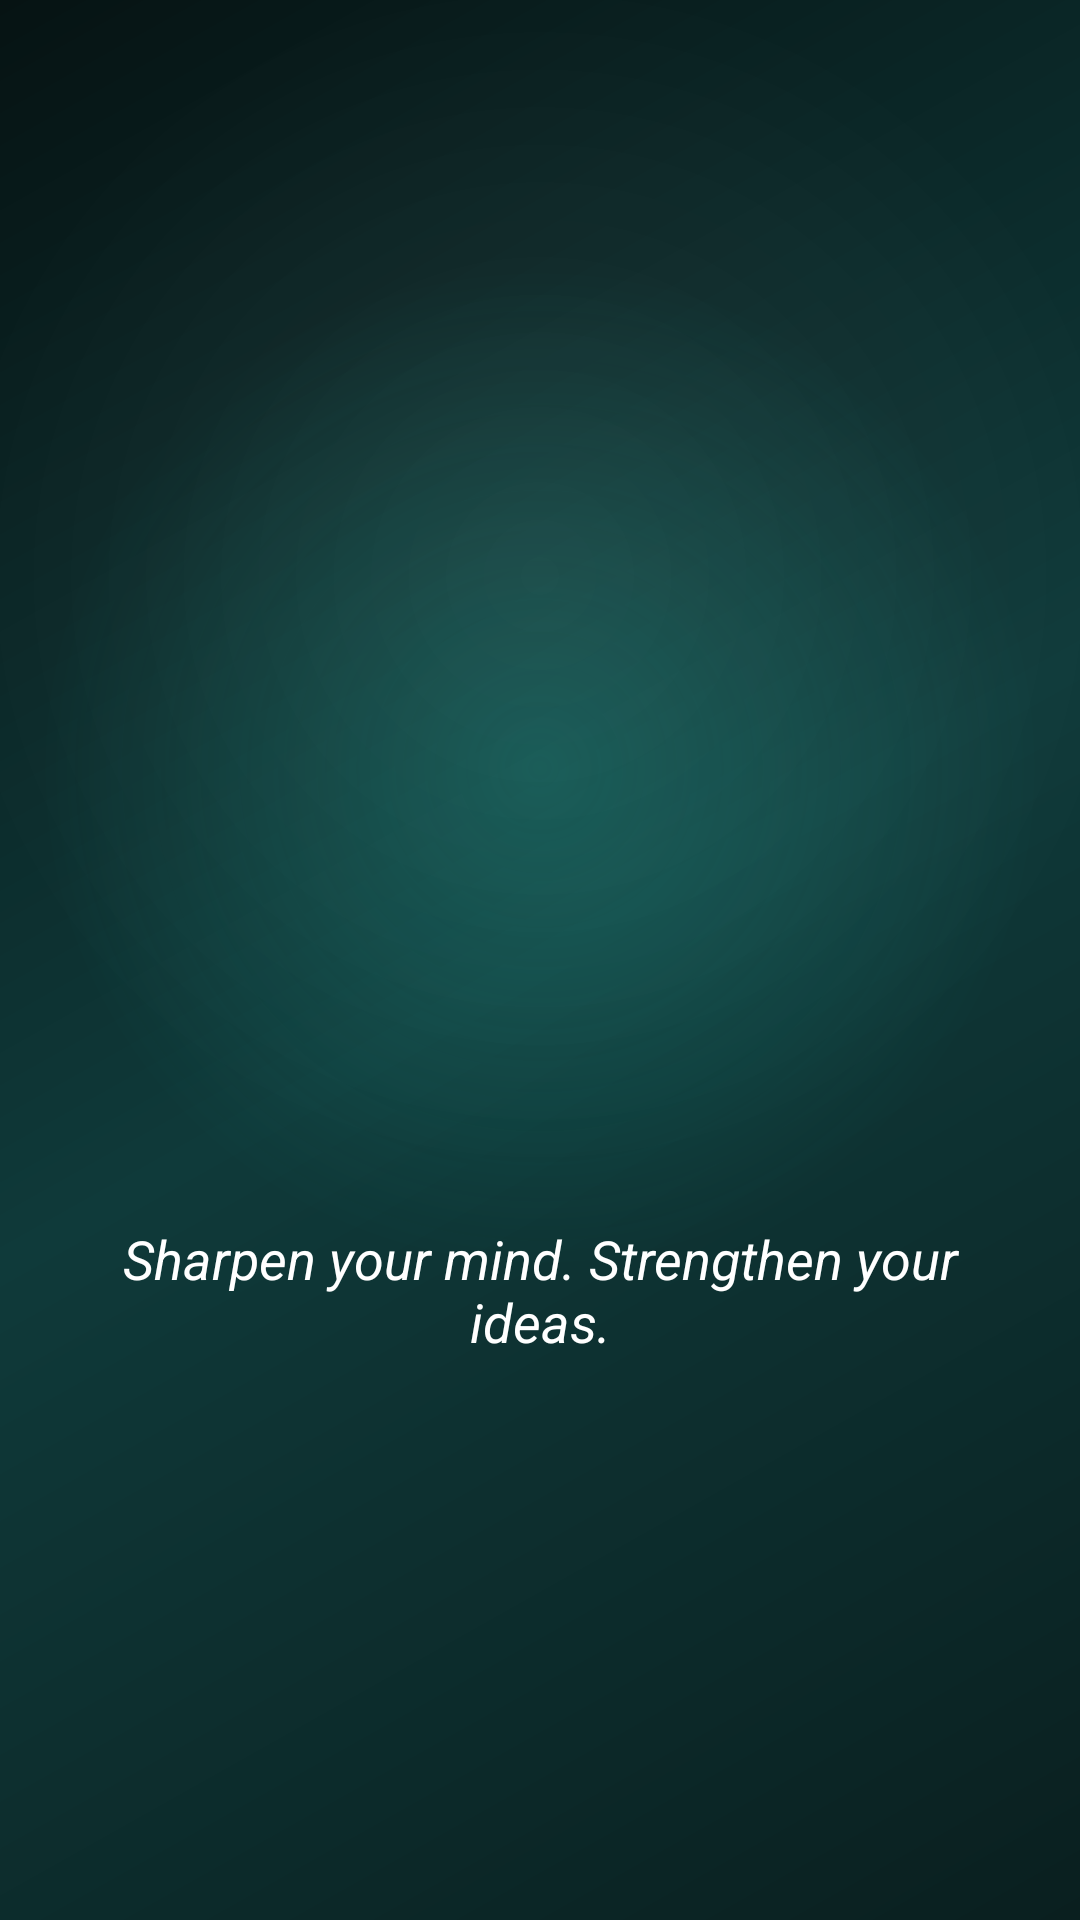

Reconstruct the res/layout file that produces this screen, plus the resources it refers to.
<!-- AndroidManifest.xml: application theme Theme.HagitAI -->
<!-- res/layout/activity_main.xml -->
<?xml version="1.0" encoding="utf-8"?>
<LinearLayout xmlns:android="http://schemas.android.com/apk/res/android"
    android:layout_width="match_parent"
    android:layout_height="match_parent"
    android:orientation="vertical"
    android:gravity="center"
    android:background="@drawable/bg_gradient"
    android:padding="20dp">


    <ImageView
        android:id="@+id/hagitLogo"
        android:layout_width="200dp"
        android:layout_height="200dp"
        android:src="@drawable/logo"
        android:contentDescription="Hagit.AI Logo"
        android:layout_marginBottom="20dp" />

    <TextView
        android:id="@+id/taglineText"
        android:layout_width="wrap_content"
        android:layout_height="wrap_content"
        android:text="Sharpen your mind. Strengthen your ideas."
        android:textColor="@android:color/white"
        android:textSize="18sp"
        android:textStyle="italic"
        android:gravity="center" />
</LinearLayout>
<!-- resources referenced by this layout -->
<resources>
  <!-- drawable bg_gradient (drawable) -->
  <layer-list xmlns:android="http://schemas.android.com/apk/res/android">
  
      
      <item>
          <shape android:shape="rectangle">
              <gradient
                  android:angle="135"
                  android:startColor="#0A1F1F"
                  android:centerColor="#0F3A3A"
                  android:endColor="#061313"/>
          </shape>
      </item>
  
      
      <item>
          <shape android:shape="rectangle">
              <gradient
                  android:type="radial"
                  android:gradientRadius="500"
                  android:centerX="50%"
                  android:centerY="40%"
                  android:startColor="#4014B8A6"
                  android:endColor="#0014B8A6"/>
          </shape>
      </item>
  
      
      <item>
          <shape android:shape="rectangle">
              <gradient
                  android:type="radial"
                  android:gradientRadius="600"
                  android:centerX="50%"
                  android:centerY="30%"
                  android:startColor="#10FFFFFF"
                  android:endColor="#00FFFFFF"/>
          </shape>
      </item>
  
  </layer-list>
  <style name="Theme.HagitAI" parent="Theme.AppCompat.Light.NoActionBar">
          
          <item name="colorPrimary">#1488CC</item>
          <item name="colorPrimaryDark">#0A4C75</item>
          <item name="colorAccent">#00C6FF</item>
          <item name="android:statusBarColor">#0A4C75</item>
      </style>
</resources>
